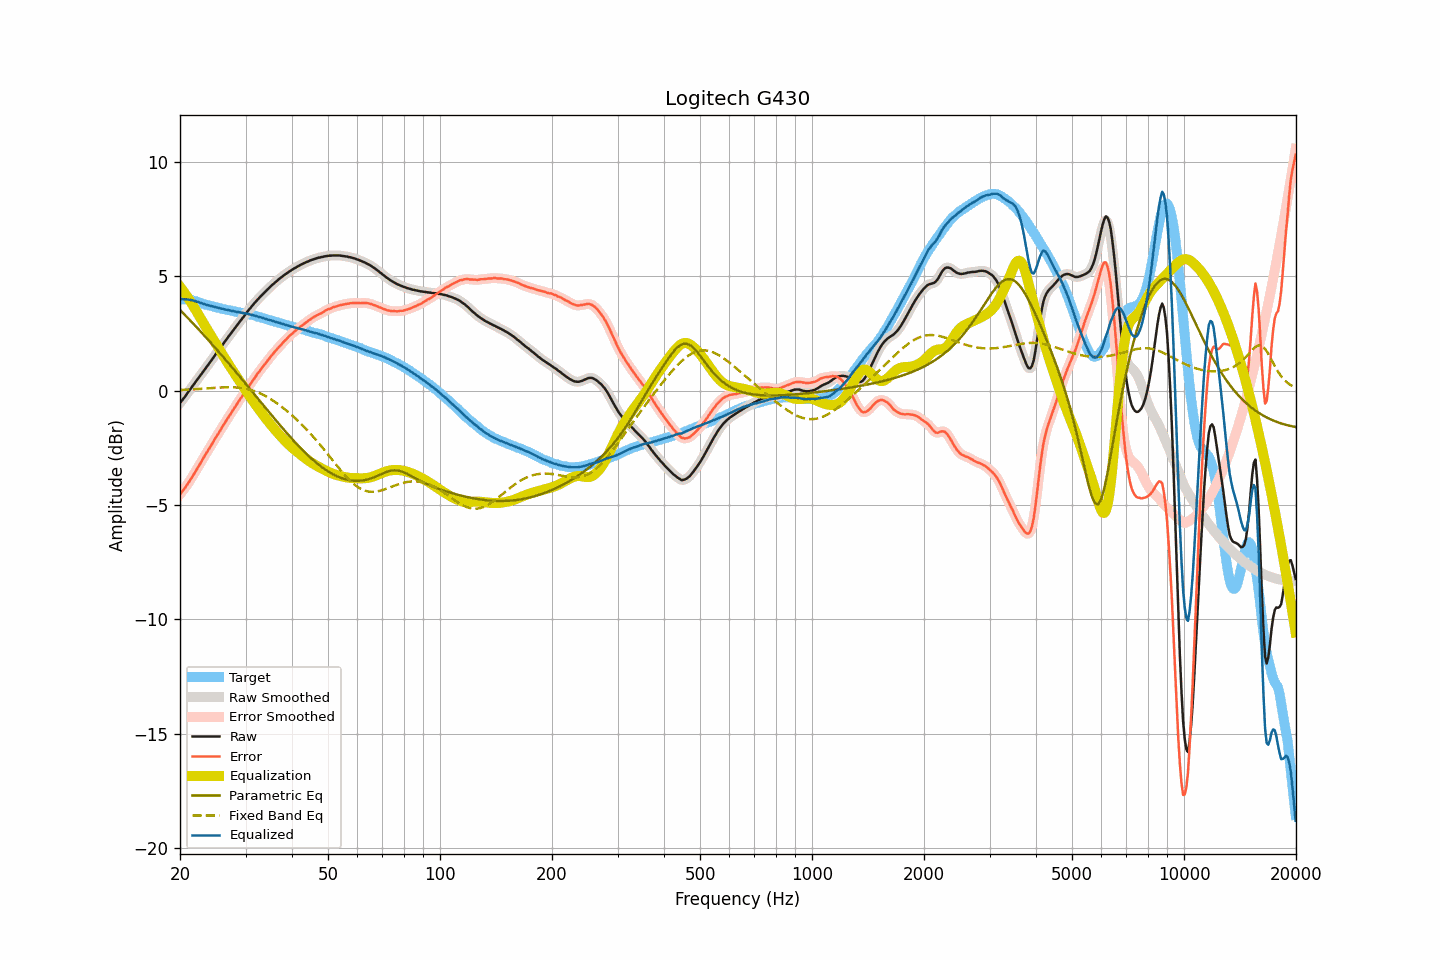

Values plotted in this chart, from the file beside it:
frequency, raw, smoothed, error, error_smoothed, equalization, parametric_eq, fixed_band_eq, equalized_raw, equalized_smoothed, target
20.00, -0.54, -0.54, -4.53, -4.53, 4.54, 3.53, 0.03, 4.00, 4.00, 3.99
20.20, -0.45, -0.45, -4.44, -4.45, 4.45, 3.45, 0.03, 4.00, 3.99, 3.99
20.40, -0.36, -0.36, -4.35, -4.36, 4.35, 3.38, 0.03, 3.99, 3.99, 3.99
20.61, -0.27, -0.27, -4.27, -4.26, 4.26, 3.31, 0.04, 3.98, 3.99, 3.99
20.81, -0.17, -0.17, -4.16, -4.16, 4.16, 3.24, 0.04, 3.98, 3.98, 3.99
21.02, -0.07, -0.08, -4.06, -4.06, 4.05, 3.17, 0.04, 3.98, 3.98, 3.99
21.23, 0.02, 0.02, -3.95, -3.95, 3.95, 3.09, 0.05, 3.97, 3.97, 3.97
21.44, 0.12, 0.12, -3.84, -3.84, 3.84, 3.02, 0.05, 3.96, 3.96, 3.96
21.66, 0.22, 0.21, -3.72, -3.73, 3.73, 2.95, 0.06, 3.94, 3.94, 3.94
21.87, 0.31, 0.31, -3.61, -3.61, 3.61, 2.87, 0.06, 3.92, 3.92, 3.92
22.09, 0.41, 0.41, -3.50, -3.49, 3.49, 2.80, 0.06, 3.90, 3.90, 3.91
22.31, 0.51, 0.50, -3.37, -3.38, 3.37, 2.72, 0.07, 3.88, 3.88, 3.88
22.54, 0.60, 0.60, -3.26, -3.26, 3.25, 2.64, 0.07, 3.85, 3.85, 3.86
22.76, 0.70, 0.69, -3.14, -3.14, 3.13, 2.57, 0.08, 3.83, 3.83, 3.83
22.99, 0.79, 0.79, -3.02, -3.01, 3.02, 2.49, 0.08, 3.80, 3.81, 3.80
23.22, 0.89, 0.88, -2.89, -2.89, 2.90, 2.41, 0.09, 3.79, 3.78, 3.77
23.45, 0.98, 0.98, -2.77, -2.78, 2.78, 2.34, 0.09, 3.76, 3.76, 3.75
23.69, 1.08, 1.07, -2.67, -2.66, 2.66, 2.26, 0.10, 3.74, 3.74, 3.74
23.92, 1.17, 1.17, -2.55, -2.55, 2.55, 2.18, 0.10, 3.72, 3.72, 3.72
24.16, 1.27, 1.27, -2.44, -2.44, 2.43, 2.10, 0.11, 3.70, 3.70, 3.71
24.40, 1.37, 1.37, -2.32, -2.32, 2.32, 2.02, 0.11, 3.69, 3.68, 3.69
24.65, 1.47, 1.47, -2.20, -2.20, 2.20, 1.94, 0.12, 3.67, 3.67, 3.67
24.89, 1.57, 1.57, -2.08, -2.08, 2.09, 1.86, 0.12, 3.66, 3.65, 3.65
25.14, 1.67, 1.66, -1.97, -1.97, 1.97, 1.78, 0.13, 3.64, 3.64, 3.64
25.39, 1.76, 1.76, -1.86, -1.86, 1.85, 1.70, 0.13, 3.61, 3.61, 3.62
25.65, 1.86, 1.86, -1.75, -1.74, 1.74, 1.62, 0.13, 3.59, 3.60, 3.60
25.91, 1.96, 1.96, -1.62, -1.63, 1.62, 1.54, 0.14, 3.58, 3.58, 3.57
26.16, 2.06, 2.05, -1.50, -1.51, 1.51, 1.46, 0.14, 3.57, 3.56, 3.56
26.43, 2.15, 2.15, -1.41, -1.39, 1.40, 1.38, 0.14, 3.55, 3.55, 3.55
26.69, 2.25, 2.25, -1.28, -1.29, 1.29, 1.30, 0.14, 3.54, 3.54, 3.53
26.96, 2.35, 2.34, -1.17, -1.18, 1.18, 1.21, 0.15, 3.52, 3.52, 3.52
27.23, 2.44, 2.44, -1.07, -1.07, 1.07, 1.13, 0.15, 3.50, 3.51, 3.51
27.50, 2.53, 2.53, -0.97, -0.96, 0.96, 1.05, 0.14, 3.49, 3.49, 3.50
27.77, 2.63, 2.62, -0.85, -0.85, 0.85, 0.96, 0.14, 3.48, 3.47, 3.47
28.05, 2.72, 2.72, -0.75, -0.74, 0.74, 0.88, 0.14, 3.46, 3.46, 3.46
28.33, 2.81, 2.81, -0.63, -0.63, 0.64, 0.80, 0.14, 3.44, 3.45, 3.44
28.62, 2.91, 2.90, -0.52, -0.53, 0.53, 0.71, 0.13, 3.43, 3.43, 3.43
28.90, 3.00, 3.00, -0.42, -0.42, 0.42, 0.63, 0.12, 3.42, 3.42, 3.42
29.19, 3.09, 3.09, -0.31, -0.32, 0.32, 0.54, 0.12, 3.40, 3.40, 3.40
29.48, 3.18, 3.18, -0.22, -0.22, 0.21, 0.46, 0.10, 3.39, 3.39, 3.39
29.78, 3.27, 3.27, -0.12, -0.11, 0.11, 0.37, 0.09, 3.37, 3.38, 3.38
30.08, 3.37, 3.36, -0.01, -0.01, 0.00, 0.29, 0.08, 3.37, 3.37, 3.37
30.38, 3.46, 3.45, 0.11, 0.10, -0.10, 0.20, 0.07, 3.35, 3.35, 3.35
30.68, 3.55, 3.54, 0.21, 0.21, -0.20, 0.12, 0.05, 3.34, 3.34, 3.34
30.99, 3.63, 3.63, 0.31, 0.31, -0.31, 0.03, 0.03, 3.32, 3.32, 3.32
31.30, 3.72, 3.71, 0.41, 0.41, -0.41, -0.05, 0.01, 3.30, 3.30, 3.30
31.61, 3.80, 3.80, 0.51, 0.51, -0.51, -0.14, -0.02, 3.28, 3.28, 3.29
31.93, 3.88, 3.88, 0.61, 0.61, -0.61, -0.22, -0.04, 3.26, 3.27, 3.27
32.24, 3.96, 3.95, 0.72, 0.71, -0.71, -0.31, -0.07, 3.25, 3.25, 3.24
32.57, 4.03, 4.03, 0.80, 0.81, -0.80, -0.39, -0.10, 3.22, 3.23, 3.22
32.89, 4.11, 4.10, 0.90, 0.90, -0.90, -0.48, -0.13, 3.21, 3.21, 3.21
33.22, 4.18, 4.18, 1.00, 0.99, -0.99, -0.57, -0.16, 3.18, 3.18, 3.18
33.55, 4.25, 4.25, 1.08, 1.08, -1.09, -0.65, -0.20, 3.16, 3.16, 3.17
33.89, 4.32, 4.32, 1.17, 1.18, -1.18, -0.74, -0.23, 3.14, 3.14, 3.14
34.23, 4.39, 4.39, 1.27, 1.27, -1.27, -0.82, -0.27, 3.12, 3.12, 3.12
34.57, 4.46, 4.46, 1.36, 1.36, -1.36, -0.91, -0.31, 3.10, 3.10, 3.10
34.92, 4.53, 4.53, 1.45, 1.45, -1.45, -0.99, -0.35, 3.08, 3.08, 3.07
35.27, 4.60, 4.59, 1.54, 1.54, -1.53, -1.08, -0.40, 3.06, 3.06, 3.06
35.62, 4.66, 4.66, 1.62, 1.62, -1.62, -1.16, -0.44, 3.04, 3.04, 3.04
35.97, 4.72, 4.72, 1.70, 1.70, -1.70, -1.24, -0.49, 3.02, 3.02, 3.01
... 635 more rows
